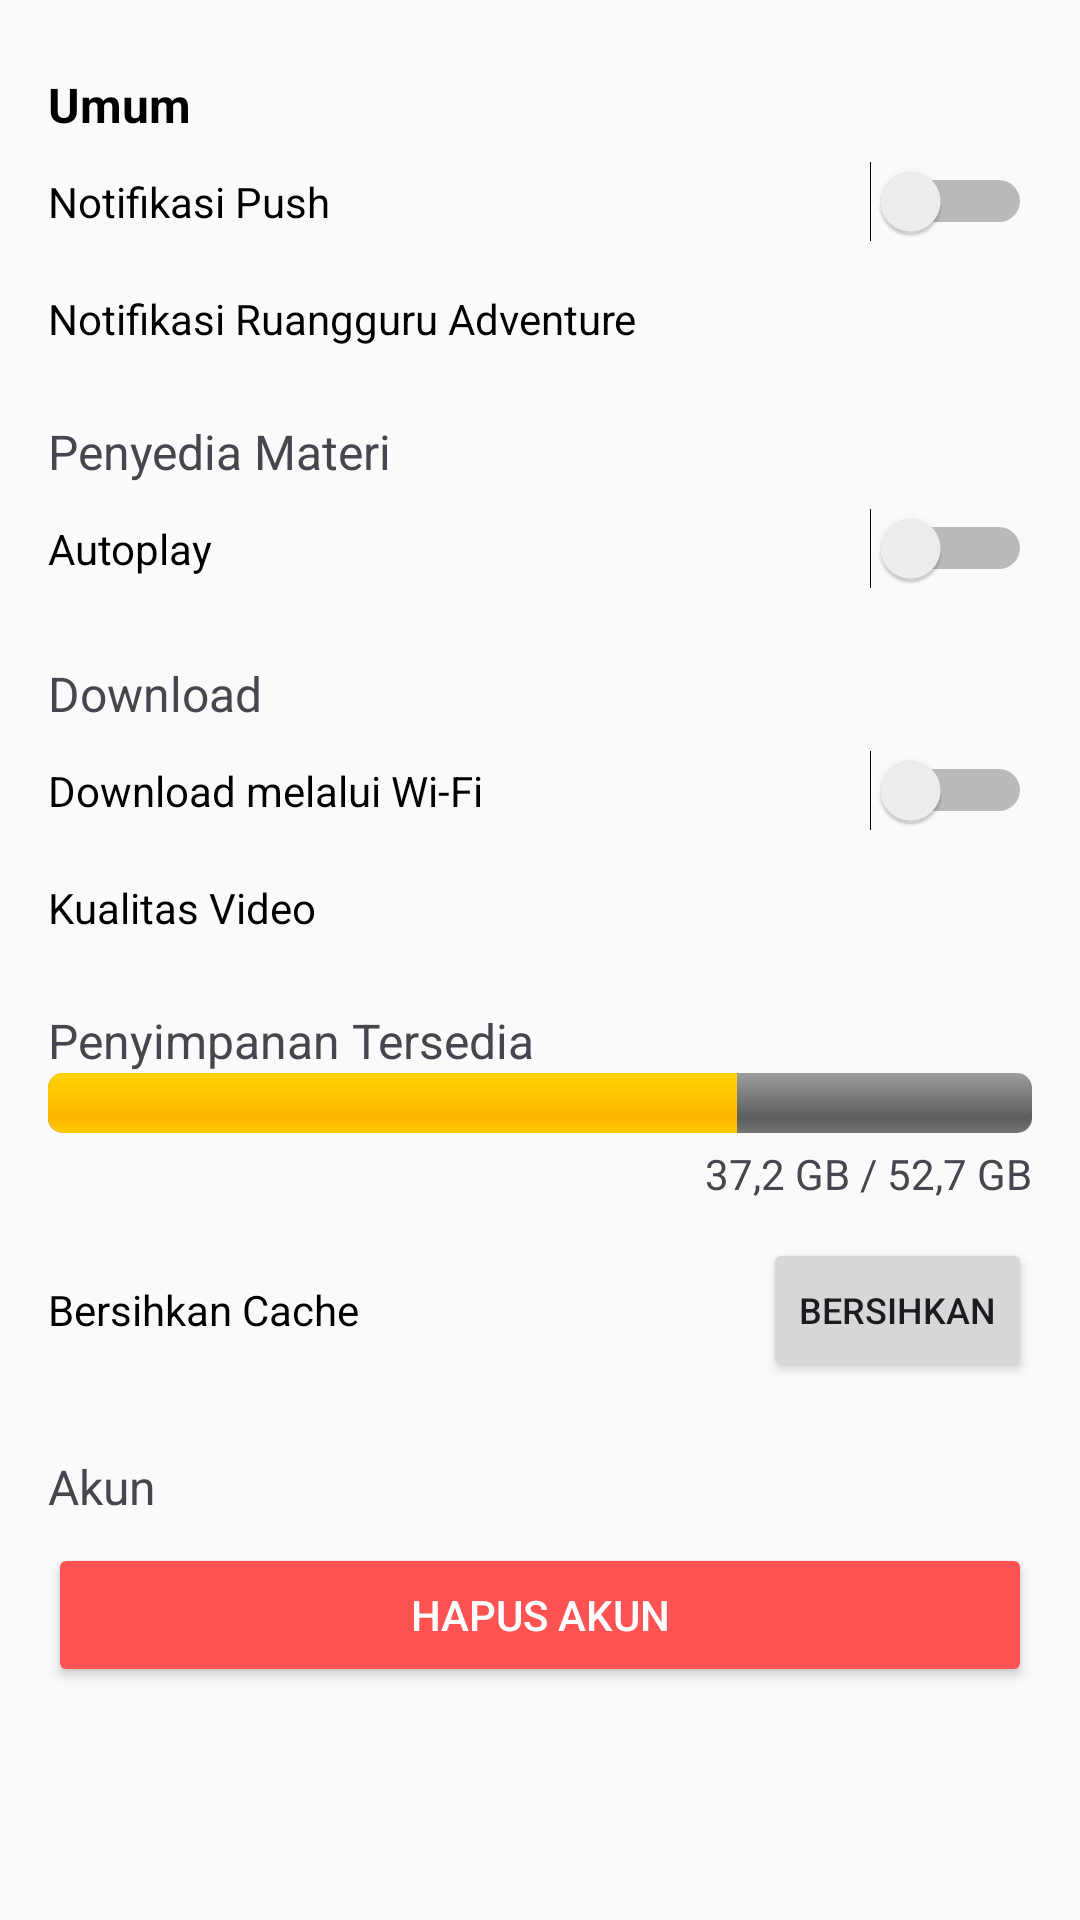

Write the Android layout XML for this screen, with the resource values it uses.
<!-- AndroidManifest.xml: application theme Theme.Edu_App -->
<!-- res/layout/activity_setting.xml -->
<?xml version="1.0" encoding="utf-8"?>
<ScrollView xmlns:android="http://schemas.android.com/apk/res/android"
    android:layout_width="match_parent"
    android:layout_height="match_parent"
    android:background="#FAFAFA"
    android:padding="16dp">

    <LinearLayout
        android:layout_width="match_parent"
        android:layout_height="wrap_content"
        android:orientation="vertical">

        <TextView
            android:layout_width="match_parent"
            android:layout_height="wrap_content"
            android:text="Umum"
            android:textSize="16sp"
            android:textStyle="bold"
            android:textColor="#000"
            android:paddingTop="8dp" />

        <LinearLayout
            android:layout_width="match_parent"
            android:layout_height="wrap_content"
            android:orientation="horizontal"
            android:gravity="center_vertical"
            android:paddingVertical="8dp">

            <TextView
                android:layout_width="0dp"
                android:layout_height="wrap_content"
                android:layout_weight="1"
                android:text="Notifikasi Push"
                android:textSize="14sp"
                android:textColor="#000" />

            <Switch
                android:layout_width="wrap_content"
                android:layout_height="wrap_content" />
        </LinearLayout>

        <LinearLayout
            android:layout_width="match_parent"
            android:layout_height="wrap_content"
            android:orientation="vertical"
            android:paddingVertical="8dp">

            <TextView
                android:layout_width="match_parent"
                android:layout_height="wrap_content"
                android:text="Notifikasi Ruangguru Adventure"
                android:textSize="14sp"
                android:textColor="#000" />
        </LinearLayout>

        <TextView
            android:layout_width="match_parent"
            android:layout_height="wrap_content"
            android:text="Penyedia Materi"
            android:textSize="16sp"
            android:paddingTop="16dp" />

        <LinearLayout
            android:layout_width="match_parent"
            android:layout_height="wrap_content"
            android:orientation="horizontal"
            android:gravity="center_vertical"
            android:paddingVertical="8dp">

            <TextView
                android:layout_width="0dp"
                android:layout_height="wrap_content"
                android:layout_weight="1"
                android:text="Autoplay"
                android:textSize="14sp"
                android:textColor="#000" />

            <Switch
                android:layout_width="wrap_content"
                android:layout_height="wrap_content"/>
        </LinearLayout>

        <TextView
            android:layout_width="match_parent"
            android:layout_height="wrap_content"
            android:text="Download"
            android:textSize="16sp"
            android:paddingTop="16dp" />

        <LinearLayout
            android:layout_width="match_parent"
            android:layout_height="wrap_content"
            android:orientation="horizontal"
            android:gravity="center_vertical"
            android:paddingVertical="8dp">

            <TextView
                android:layout_width="0dp"
                android:layout_height="wrap_content"
                android:layout_weight="1"
                android:text="Download melalui Wi-Fi"
                android:textSize="14sp"
                android:textColor="#000" />

            <Switch
                android:layout_width="wrap_content"
                android:layout_height="wrap_content" />
        </LinearLayout>

        <LinearLayout
            android:layout_width="match_parent"
            android:layout_height="wrap_content"
            android:orientation="vertical"
            android:paddingVertical="8dp">

            <TextView
                android:layout_width="match_parent"
                android:layout_height="wrap_content"
                android:text="Kualitas Video"
                android:textSize="14sp"
                android:textColor="#000" />
        </LinearLayout>

        <TextView
            android:layout_width="match_parent"
            android:layout_height="wrap_content"
            android:text="Penyimpanan Tersedia"
            android:textSize="16sp"
            android:paddingTop="16dp" />

        <ProgressBar
            android:layout_width="match_parent"
            android:layout_height="wrap_content"
            android:progress="70"
            android:max="100"
            android:indeterminate="false"
            style="@android:style/Widget.ProgressBar.Horizontal" />

        <TextView
            android:layout_width="match_parent"
            android:layout_height="wrap_content"
            android:text="37,2 GB / 52,7 GB"
            android:textSize="14sp"
            android:gravity="end"
            android:paddingVertical="4dp" />

        <LinearLayout
            android:layout_width="match_parent"
            android:layout_height="wrap_content"
            android:orientation="horizontal"
            android:gravity="center_vertical"
            android:paddingVertical="8dp">

            <TextView
                android:layout_width="0dp"
                android:layout_height="wrap_content"
                android:layout_weight="1"
                android:text="Bersihkan Cache"
                android:textSize="14sp"
                android:textColor="#000" />

            <Button
                android:layout_width="wrap_content"
                android:layout_height="wrap_content"
                android:text="Bersihkan"
                android:textSize="12sp" />
        </LinearLayout>

        <TextView
            android:layout_width="match_parent"
            android:layout_height="wrap_content"
            android:text="Akun"
            android:textSize="16sp"
            android:paddingTop="16dp" />

        <Button
            android:layout_width="match_parent"
            android:layout_height="wrap_content"
            android:text="Hapus Akun"
            android:backgroundTint="#FF5252"
            android:textColor="#FFFFFF"
            android:paddingVertical="8dp"
            android:layout_marginTop="8dp" />
    </LinearLayout>
</ScrollView>
<!-- resources referenced by this layout -->
<resources>
  <style name="Theme.Edu_App" parent="Base.Theme.Edu_App" />
  <style name="Base.Theme.Edu_App" parent="Theme.Material3.Light.NoActionBar">
          
          <item name="colorPrimary">@color/primary</item>
  
      </style>
  <color name="primary">#00CFCF</color>
</resources>
